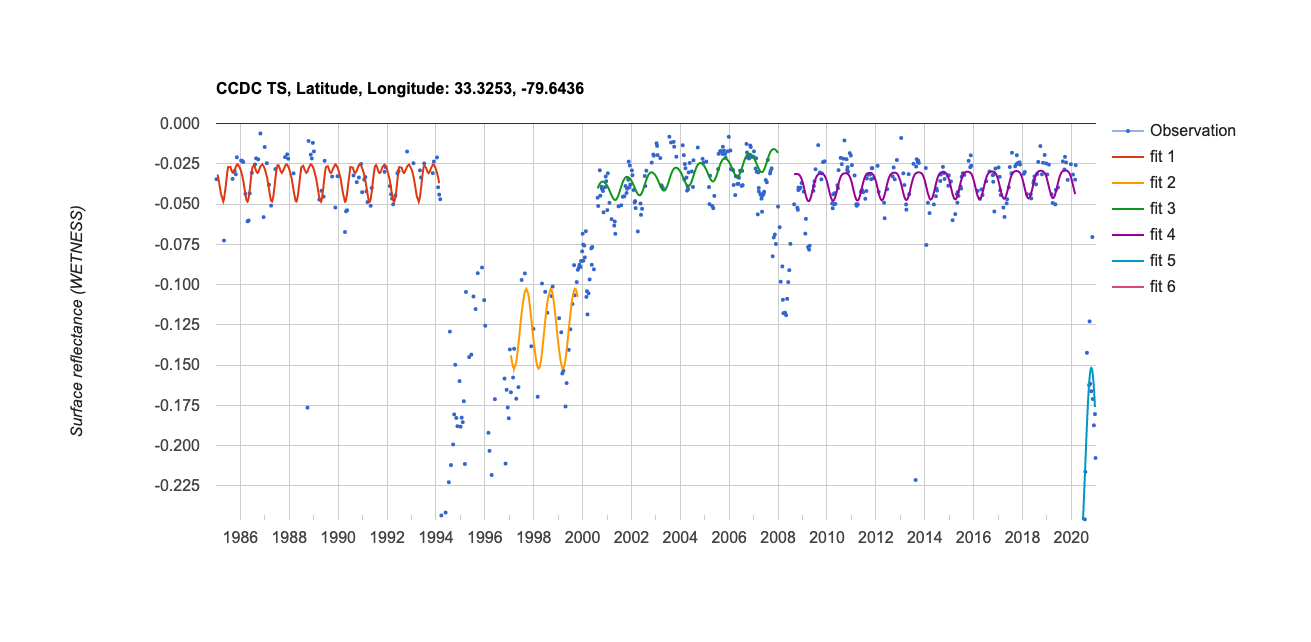

Source data for this figure (header and first rows):
Date, Observation, fit 1, fit 2, fit 3, fit 4, fit 5, fit 6
Jan 1, 1985, , , , , , , 
Jan 9, 1985, -0.035, , , , , , 
Jan 25, 1985, , -0.032, , , , , 
Feb 6, 1985, , -0.034, , , , , 
Mar 15, 1985, , -0.043, , , , , 
Apr 20, 1985, , -0.048, , , , , 
May 1, 1985, -0.073, -0.047, , , , , 
May 27, 1985, , -0.039, , , , , 
Jun 18, 1985, , -0.03, , , , , 
Jul 2, 1985, , -0.027, , , , , 
Aug 5, 1985, , -0.027, , , , , 
Aug 8, 1985, , -0.027, , , , , 
Aug 21, 1985, , -0.029, , , , , 
Sep 6, 1985, -0.034, -0.031, , , , , 
Sep 13, 1985, , -0.031, , , , , 
Sep 22, 1985, , -0.03, , , , , 
Oct 8, 1985, -0.029, -0.029, , , , , 
Oct 20, 1985, , -0.028, , , , , 
Oct 24, 1985, -0.032, -0.027, , , , , 
Nov 9, 1985, -0.021, -0.026, , , , , 
Nov 25, 1985, , -0.025, , , , , 
Jan 1, 1986, , -0.028, , , , , 
Jan 12, 1986, -0.023, -0.03, , , , , 
Jan 28, 1986, -0.023, -0.032, , , , , 
Feb 6, 1986, , -0.034, , , , , 
Feb 13, 1986, -0.024, -0.036, , , , , 
Mar 15, 1986, , -0.043, , , , , 
Mar 17, 1986, -0.044, -0.044, , , , , 
Apr 2, 1986, , -0.048, , , , , 
Apr 18, 1986, -0.061, -0.049, , , , , 
Apr 20, 1986, , -0.048, , , , , 
May 4, 1986, -0.06, -0.046, , , , , 
May 20, 1986, -0.043, -0.041, , , , , 
May 27, 1986, , -0.039, , , , , 
Jun 5, 1986, , -0.035, , , , , 
Jun 14, 1986, , -0.032, , , , , 
Jun 21, 1986, -0.031, -0.03, , , , , 
Jul 2, 1986, , -0.027, , , , , 
Jul 23, 1986, , -0.026, , , , , 
Aug 8, 1986, , -0.027, , , , , 
Aug 8, 1986, -0.025, -0.027, , , , , 
Aug 24, 1986, -0.022, -0.029, , , , , 
Sep 13, 1986, , -0.031, , , , , 
Sep 25, 1986, -0.022, -0.03, , , , , 
Oct 20, 1986, , -0.028, , , , , 
Oct 27, 1986, -0.006, -0.027, , , , , 
Nov 25, 1986, , -0.025, , , , , 
Dec 14, 1986, -0.058, -0.026, , , , , 
Dec 30, 1986, -0.015, -0.028, , , , , 
Jan 1, 1987, , -0.028, , , , , 
Jan 31, 1987, -0.025, -0.033, , , , , 
Feb 6, 1987, , -0.034, , , , , 
Mar 4, 1987, -0.038, -0.041, , , , , 
Mar 15, 1987, , -0.043, , , , , 
Mar 20, 1987, , -0.045, , , , , 
Apr 5, 1987, -0.051, -0.048, , , , , 
Apr 20, 1987, , -0.048, , , , , 
Apr 21, 1987, , -0.048, , , , , 
May 7, 1987, , -0.046, , , , , 
May 23, 1987, , -0.04, , , , , 
... 1,314 more rows
